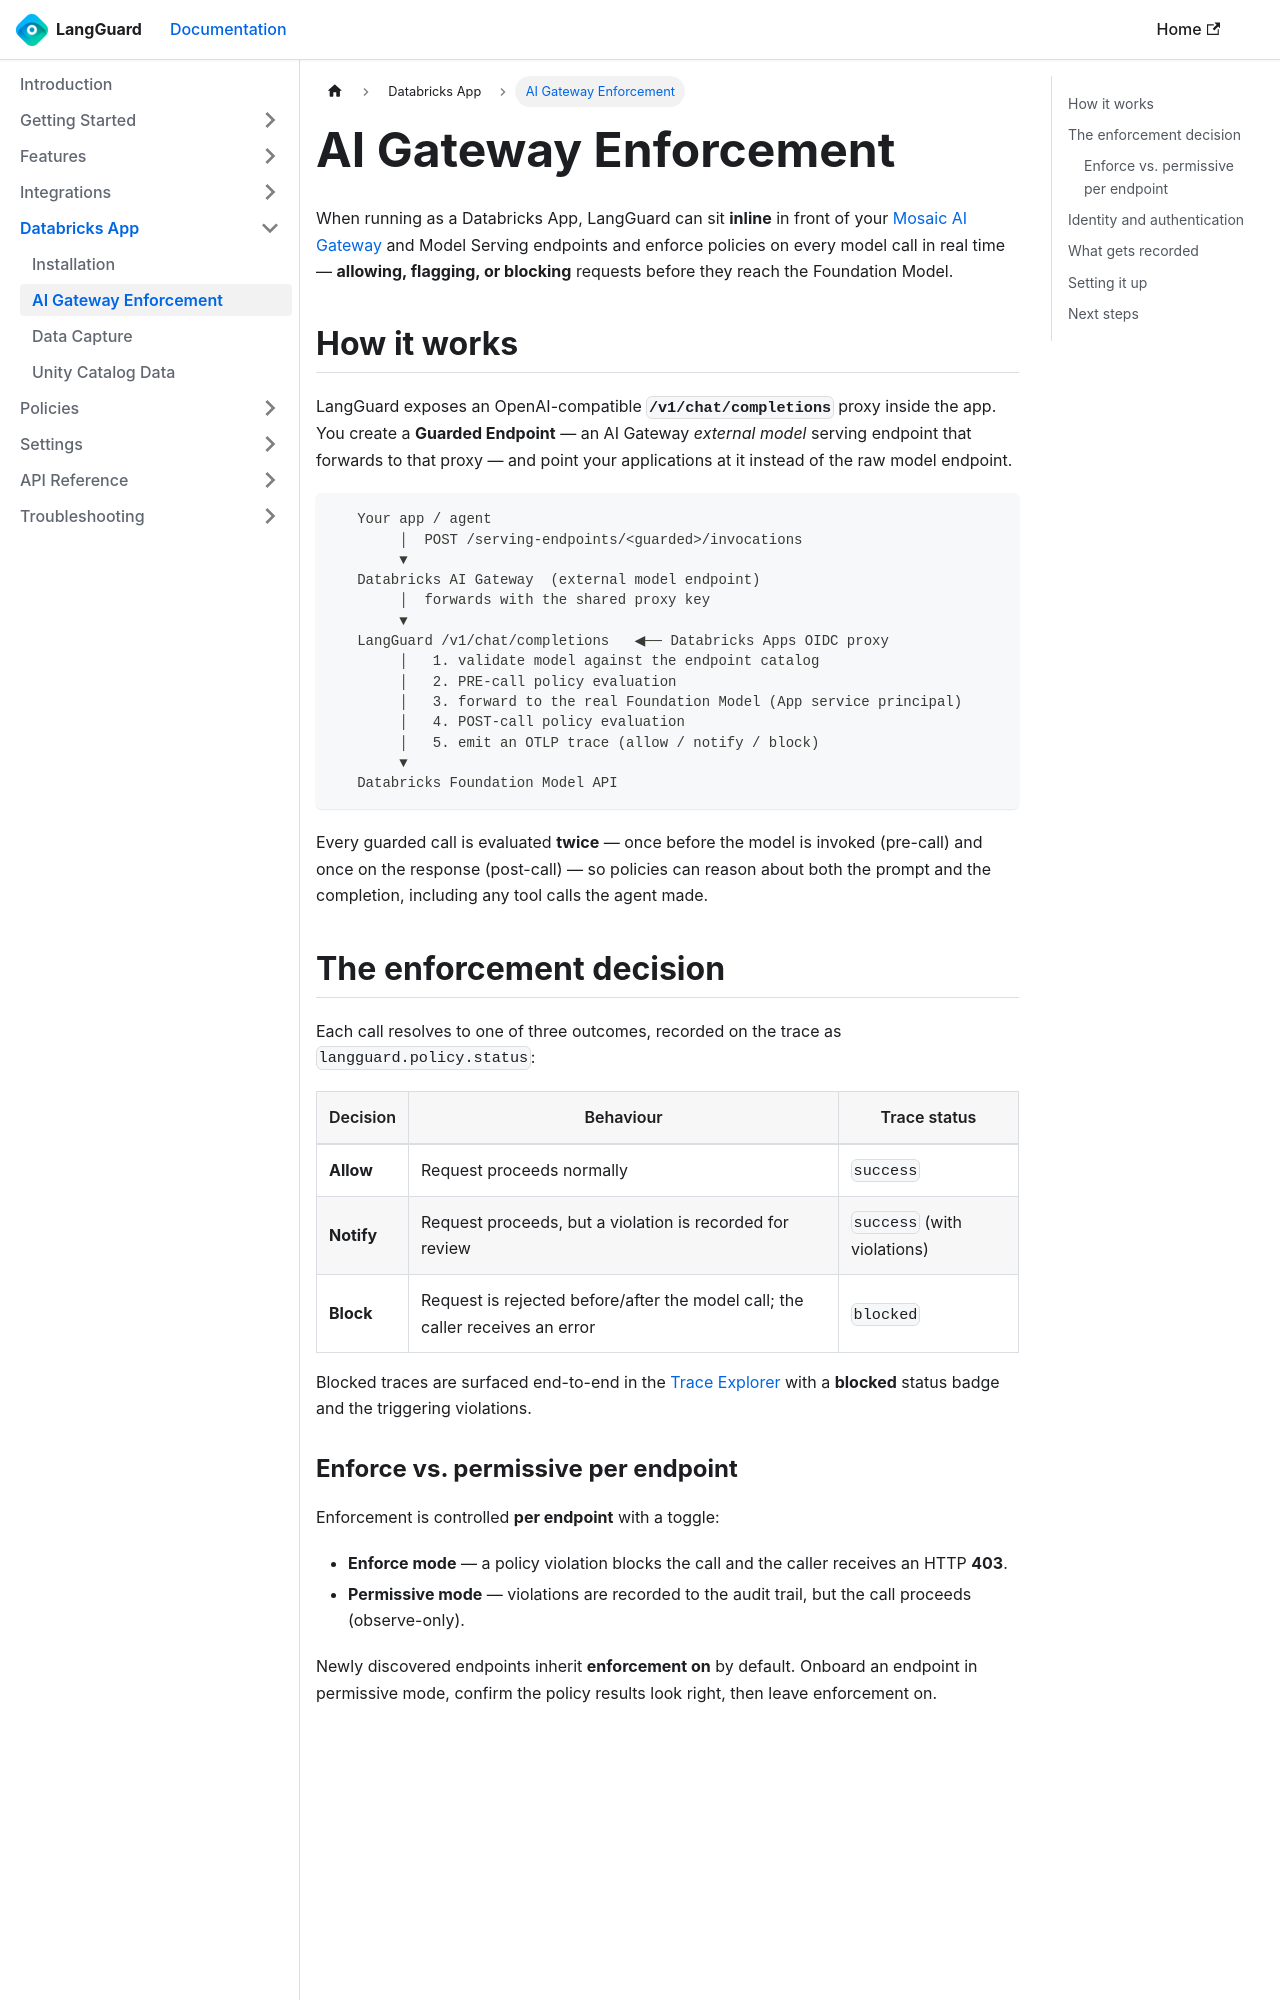

repository: LangGuard-AI/documentation · page: databricks-app/ai-gateway/index.html · generator: docusaurus

---
sidebar_position: 3
title: AI Gateway Enforcement
description: Guard your Databricks Mosaic AI Gateway and Model Serving endpoints with real-time LangGuard policy enforcement
---

# AI Gateway Enforcement

When running as a Databricks App, LangGuard can sit **inline** in front of your
[Mosaic AI Gateway](https://docs.databricks.com/ai-gateway/) and Model Serving
endpoints and enforce policies on every model call in real time — **allowing,
flagging, or blocking** requests before they reach the Foundation Model.

## How it works

LangGuard exposes an OpenAI-compatible **`/v1/chat/completions`** proxy inside the
app. You create a **Guarded Endpoint** — an AI Gateway *external model* serving
endpoint that forwards to that proxy — and point your applications at it instead
of the raw model endpoint.

```
   Your app / agent
        │  POST /serving-endpoints/<guarded>/invocations
        ▼
   Databricks AI Gateway  (external model endpoint)
        │  forwards with the shared proxy key
        ▼
   LangGuard /v1/chat/completions   ◀── Databricks Apps OIDC proxy
        │   1. validate model against the endpoint catalog
        │   2. PRE-call policy evaluation
        │   3. forward to the real Foundation Model (App service principal)
        │   4. POST-call policy evaluation
        │   5. emit an OTLP trace (allow / notify / block)
        ▼
   Databricks Foundation Model API
```

Every guarded call is evaluated **twice** — once before the model is invoked
(pre-call) and once on the response (post-call) — so policies can reason about
both the prompt and the completion, including any tool calls the agent made.

## The enforcement decision

Each call resolves to one of three outcomes, recorded on the trace as
`langguard.policy.status`:

| Decision | Behaviour | Trace status |
|----------|-----------|--------------|
| **Allow** | Request proceeds normally | `success` |
| **Notify** | Request proceeds, but a violation is recorded for review | `success` (with violations) |
| **Block** | Request is rejected before/after the model call; the caller receives an error | `blocked` |

Blocked traces are surfaced end-to-end in the [Trace Explorer](/features/trace-explorer)
with a **blocked** status badge and the triggering violations.
